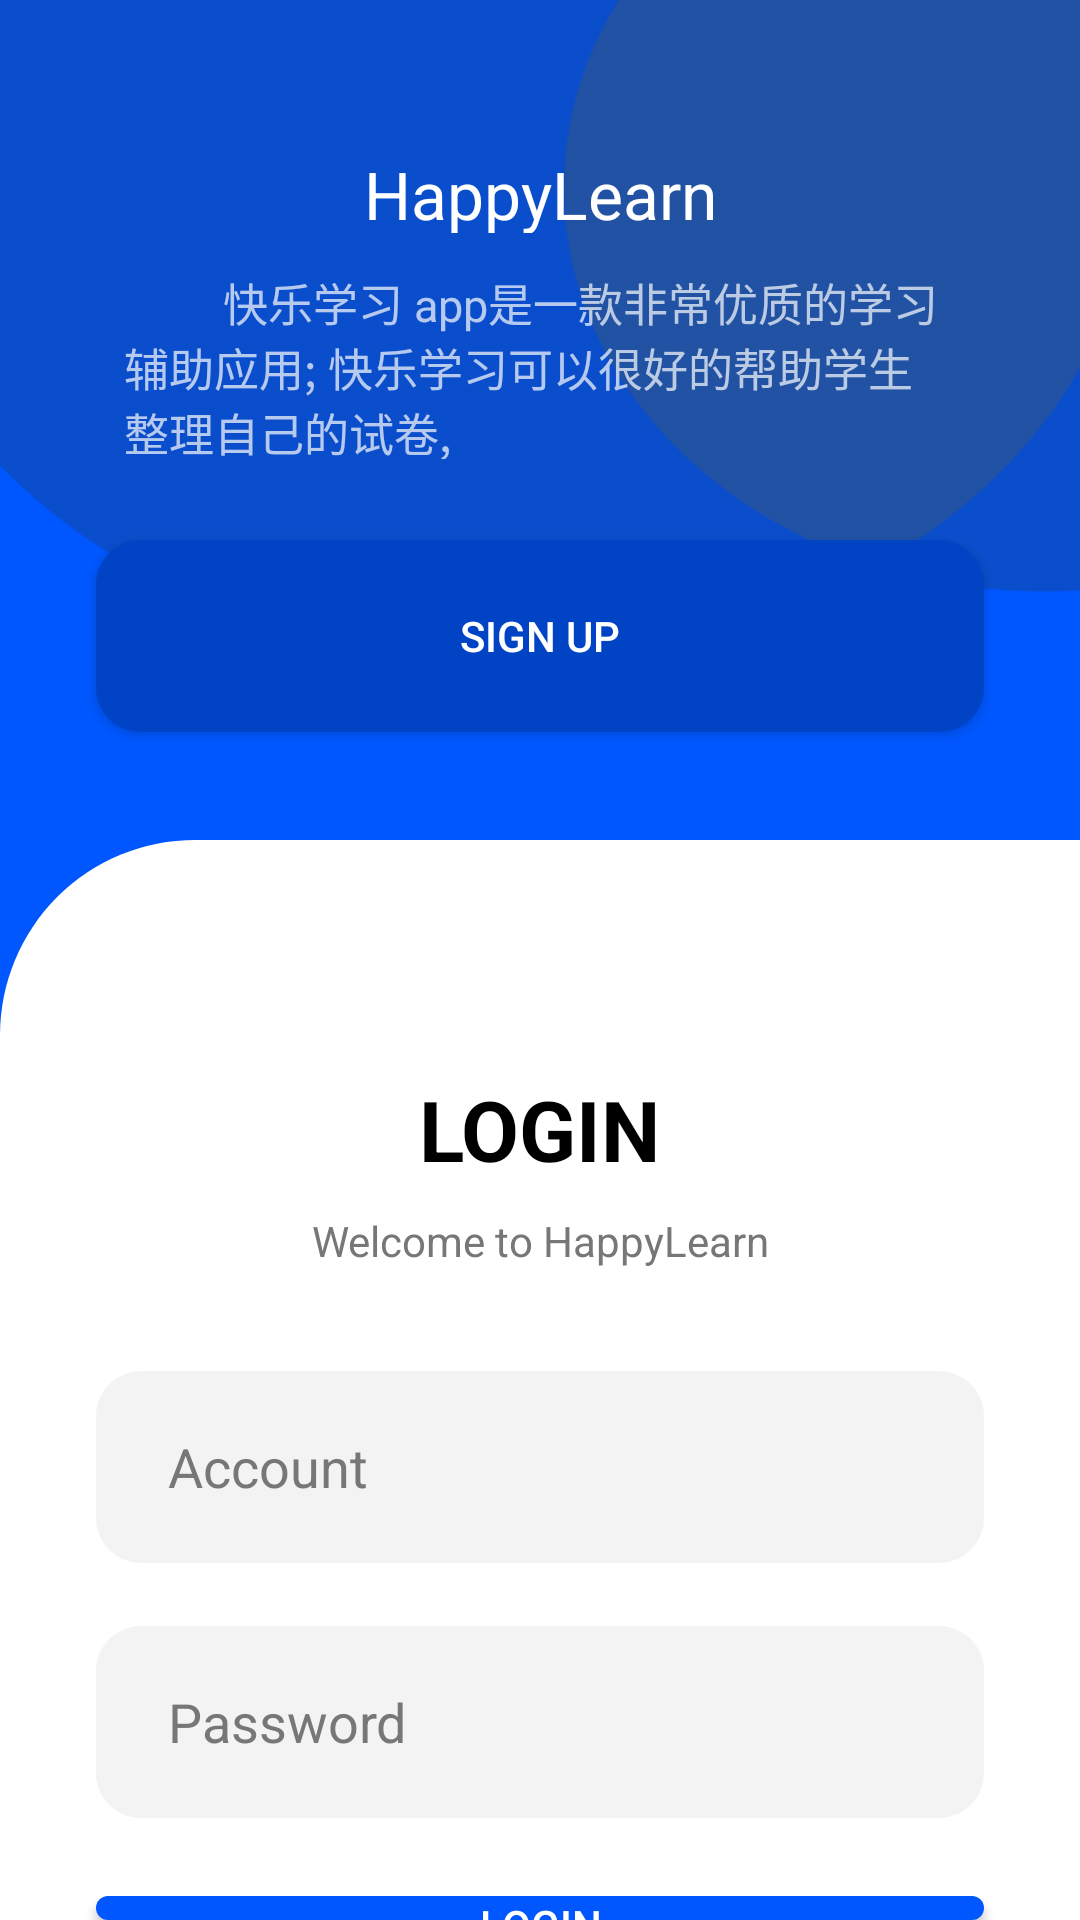

Here is an Android app screen rendered from its layout file. Give the layout XML and the strings, colors and styles it references.
<!-- AndroidManifest.xml: application theme Theme.AppCompat.NoActionBar -->
<!-- res/layout/activity_login.xml -->
<?xml version="1.0" encoding="utf-8"?>
<RelativeLayout xmlns:android="http://schemas.android.com/apk/res/android"
    xmlns:app="http://schemas.android.com/apk/res-auto"
    xmlns:tools="http://schemas.android.com/tools"
    android:layout_width="match_parent"
    android:layout_height="match_parent"
    android:background="@color/blue_background"
    tools:context=".LoginActivity"
    android:orientation="vertical">


    <View
        android:layout_width="match_parent"
        android:layout_height="match_parent"
        android:layout_marginTop="280dp"
        android:background="@drawable/rounded_corners" />

    <ImageView
        android:layout_width="match_parent"
        android:layout_height="220dp"
        android:src="@mipmap/login_bg"
        android:scaleType="fitXY" />

    <TextView
        android:layout_width="130dp"
        android:layout_height="27.56dp"
        android:layout_marginTop="50dp"
        android:layout_centerHorizontal="true"
        android:textSize="22sp"
        android:gravity="center"
        android:text="@string/app_name"
        android:textColor="@color/white" />

    <TextView
        android:layout_width="277dp"
        android:layout_height="63dp"
        android:layout_centerHorizontal="true"
        android:layout_marginTop="90dp"
        android:text="@string/app_introduce"
        android:textSize="15sp" />

    <Button
        android:id="@+id/bt_registered"
        android:layout_width="311dp"
        android:layout_height="64dp"
        android:layout_marginStart="32dp"
        android:layout_marginTop="180dp"
        android:layout_marginEnd="32dp"
        android:background="@drawable/sign_up"
        android:text="@string/sign_up" />

    <TextView
        android:layout_width="85dp"
        android:layout_height="43dp"
        android:layout_centerHorizontal="true"
        android:layout_marginTop="355dp"
        android:text="@string/login"
        android:textStyle="bold"
        android:textColor="@color/black"
        android:gravity="center"
        android:textSize="28sp" />

    <TextView
        android:layout_width="170dp"
        android:layout_height="21dp"
        android:layout_centerHorizontal="true"
        android:layout_marginTop="403dp"
        android:gravity="center"
        android:textColor="#777777"
        android:text="@string/welcome"
        android:textSize="14sp" />

    <EditText
        android:id="@+id/login_account"
        android:layout_width="311dp"
        android:layout_height="64dp"
        android:layout_marginStart="32dp"
        android:layout_marginTop="457dp"
        android:layout_marginEnd="32dp"
        android:background="@drawable/login_input"
        android:hint="@string/account"
        android:inputType="text"
        android:paddingStart="24dp"
        android:textColor="@color/black"
        android:textColorHint="#777777"
        tools:ignore="RtlSymmetry" />

    <EditText
        android:id="@+id/login_password"
        android:layout_width="311dp"
        android:layout_height="64dp"
        android:textColor="@color/black"
        android:hint="@string/password"
        android:textColorHint="#777777"
        android:background="@drawable/login_input"
        android:layout_marginTop="542dp"
        android:layout_marginStart="32dp"
        android:layout_marginEnd="32dp"
        android:paddingStart="24dp"
        android:inputType="textPassword" />

    <Button
        android:layout_width="311dp"
        android:layout_height="56dp"
        android:layout_marginStart="32dp"
        android:layout_marginTop="632dp"
        android:layout_marginEnd="32dp"
        android:background="@drawable/login"
        android:text="@string/login" />


    <Button
        android:id="@+id/forgot_password"
        android:layout_width="115dp"
        android:layout_height="21dp"
        android:layout_marginTop="710dp"
        android:layout_centerHorizontal="true"
        android:text="@string/forgot"
        android:textColor="#777777"
        android:textSize="12sp"
        android:background="@color/transparent"/>





</RelativeLayout>
<!-- resources referenced by this layout -->
<resources>
  <color name="black">#FF000000</color>
  <color name="blue_background">#0057FF</color>
  <color name="transparent">#00FFFFFF</color>
  <color name="white">#FFFFFFFF</color>
  <!-- drawable login (drawable) -->
  <?xml version="1.0" encoding="utf-8"?>
  <shape xmlns:android="http://schemas.android.com/apk/res/android">
      
      <solid android:color="#0057FF"/>
      
      <corners android:radius="@dimen/sign_up_bg"/>
  </shape>
  <!-- drawable login_input (drawable) -->
  <?xml version="1.0" encoding="utf-8"?>
  <shape xmlns:android="http://schemas.android.com/apk/res/android">
      
      <solid android:color="#F3F3F3"/>
      
      <corners android:radius="@dimen/sign_up_bg"/>
  </shape>
  <!-- drawable rounded_corners (drawable) -->
  <?xml version="1.0" encoding="utf-8"?>
  <shape xmlns:android="http://schemas.android.com/apk/res/android">
      
      <solid android:color="@color/white"/>
      
      <corners android:topLeftRadius="65dp"/>
  </shape>
  <!-- drawable sign_up (drawable) -->
  <?xml version="1.0" encoding="utf-8"?>
  <shape xmlns:android="http://schemas.android.com/apk/res/android">
      
      <solid android:color="@color/sign_up_bg"/>
      
      <corners android:radius="@dimen/sign_up_bg"/>
  </shape>
  <!-- mipmap login_bg: png bitmap (mipmap-xxhdpi, 28374 bytes) -->
  <string name="account">Account</string>
  <string name="app_introduce">        
          快乐学习 app是一款非常优质的学习辅助应用;
          快乐学习可以很好的帮助学生整理自己的试卷,
          </string>
  <string name="app_name">HappyLearn</string>
  <string name="forgot">忘记密码？</string>
  <string name="login">LOGIN</string>
  <string name="password">Password</string>
  <string name="sign_up">SIGN UP</string>
  <string name="welcome">Welcome to HappyLearn</string>
  <dimen name="sign_up_bg">15dp</dimen>
  <color name="sign_up_bg">#0043C5</color>
</resources>
